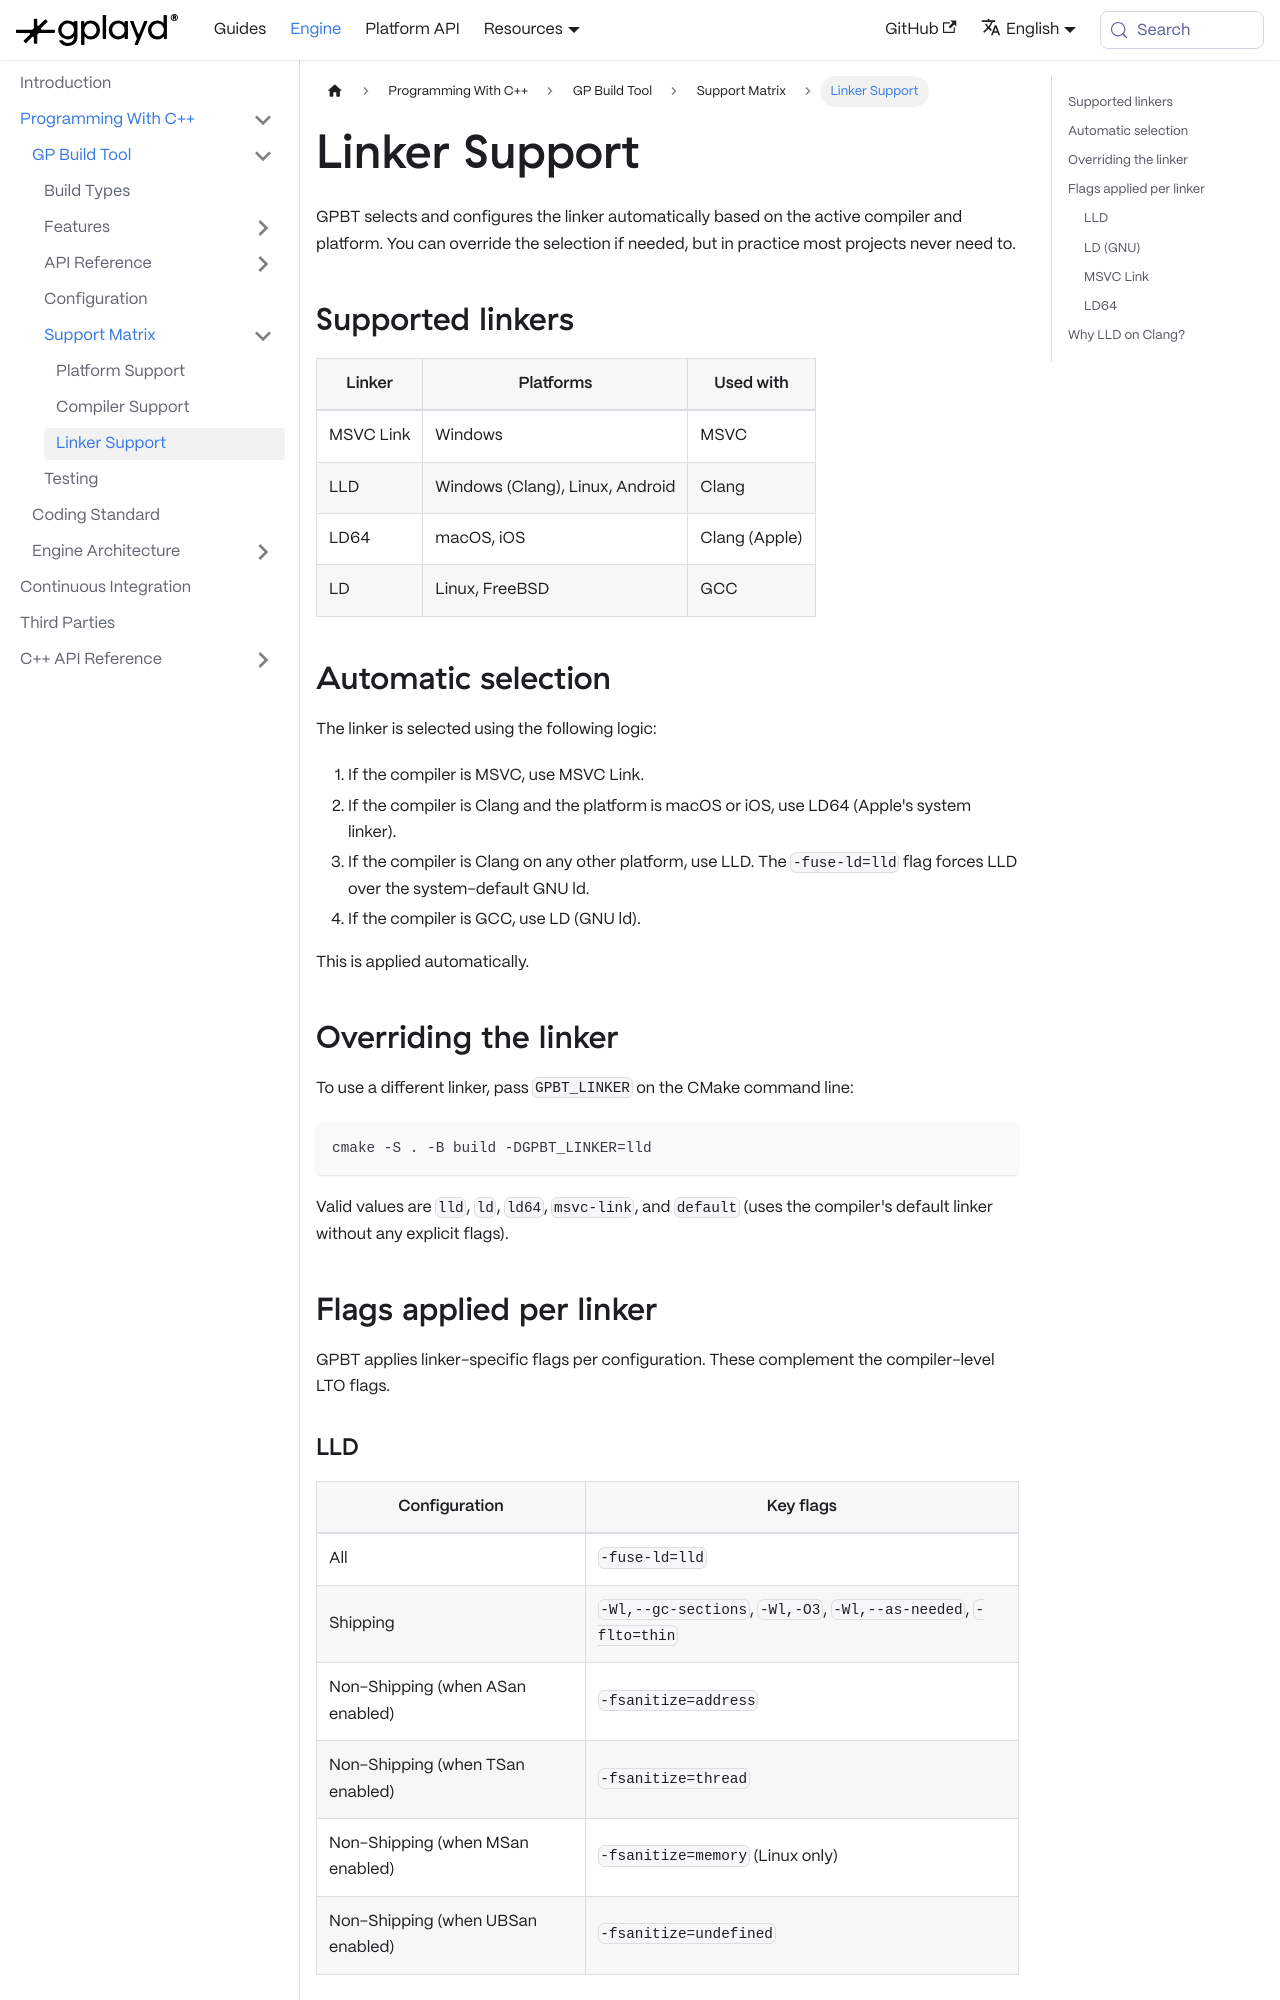

repository: GraphicalPlayground/gp-docs · page: docs/gp-engine/Programming With C++/GP Build Tool/Supports/Linker Support.html · generator: docusaurus

---
sidebar_position: 3
title: Linker Support
description: Supported linkers, how GPBT selects them automatically, and the flags applied per linker.
tags:
  - linkers
  - lld
  - ld
  - ld64
  - msvc
---

GPBT selects and configures the linker automatically based on the active compiler and platform. You can override the selection if needed, but in practice most projects never need to.

## Supported linkers

| Linker | Platforms | Used with |
| --- | --- | --- |
| MSVC Link | Windows | MSVC |
| LLD | Windows (Clang), Linux, Android | Clang |
| LD64 | macOS, iOS | Clang (Apple) |
| LD | Linux, FreeBSD | GCC |

## Automatic selection

The linker is selected using the following logic:

1. If the compiler is MSVC, use MSVC Link.
2. If the compiler is Clang and the platform is macOS or iOS, use LD64 (Apple's system linker).
3. If the compiler is Clang on any other platform, use LLD. The `-fuse-ld=lld` flag forces LLD over the system-default GNU ld.
4. If the compiler is GCC, use LD (GNU ld).

This is applied automatically.

## Overriding the linker

To use a different linker, pass `GPBT_LINKER` on the CMake command line:

```bash
cmake -S . -B build -DGPBT_LINKER=lld
```

Valid values are `lld`, `ld`, `ld64`, `msvc-link`, and `default` (uses the compiler's default linker without any explicit flags).

## Flags applied per linker

GPBT applies linker-specific flags per configuration. These complement the compiler-level LTO flags.
